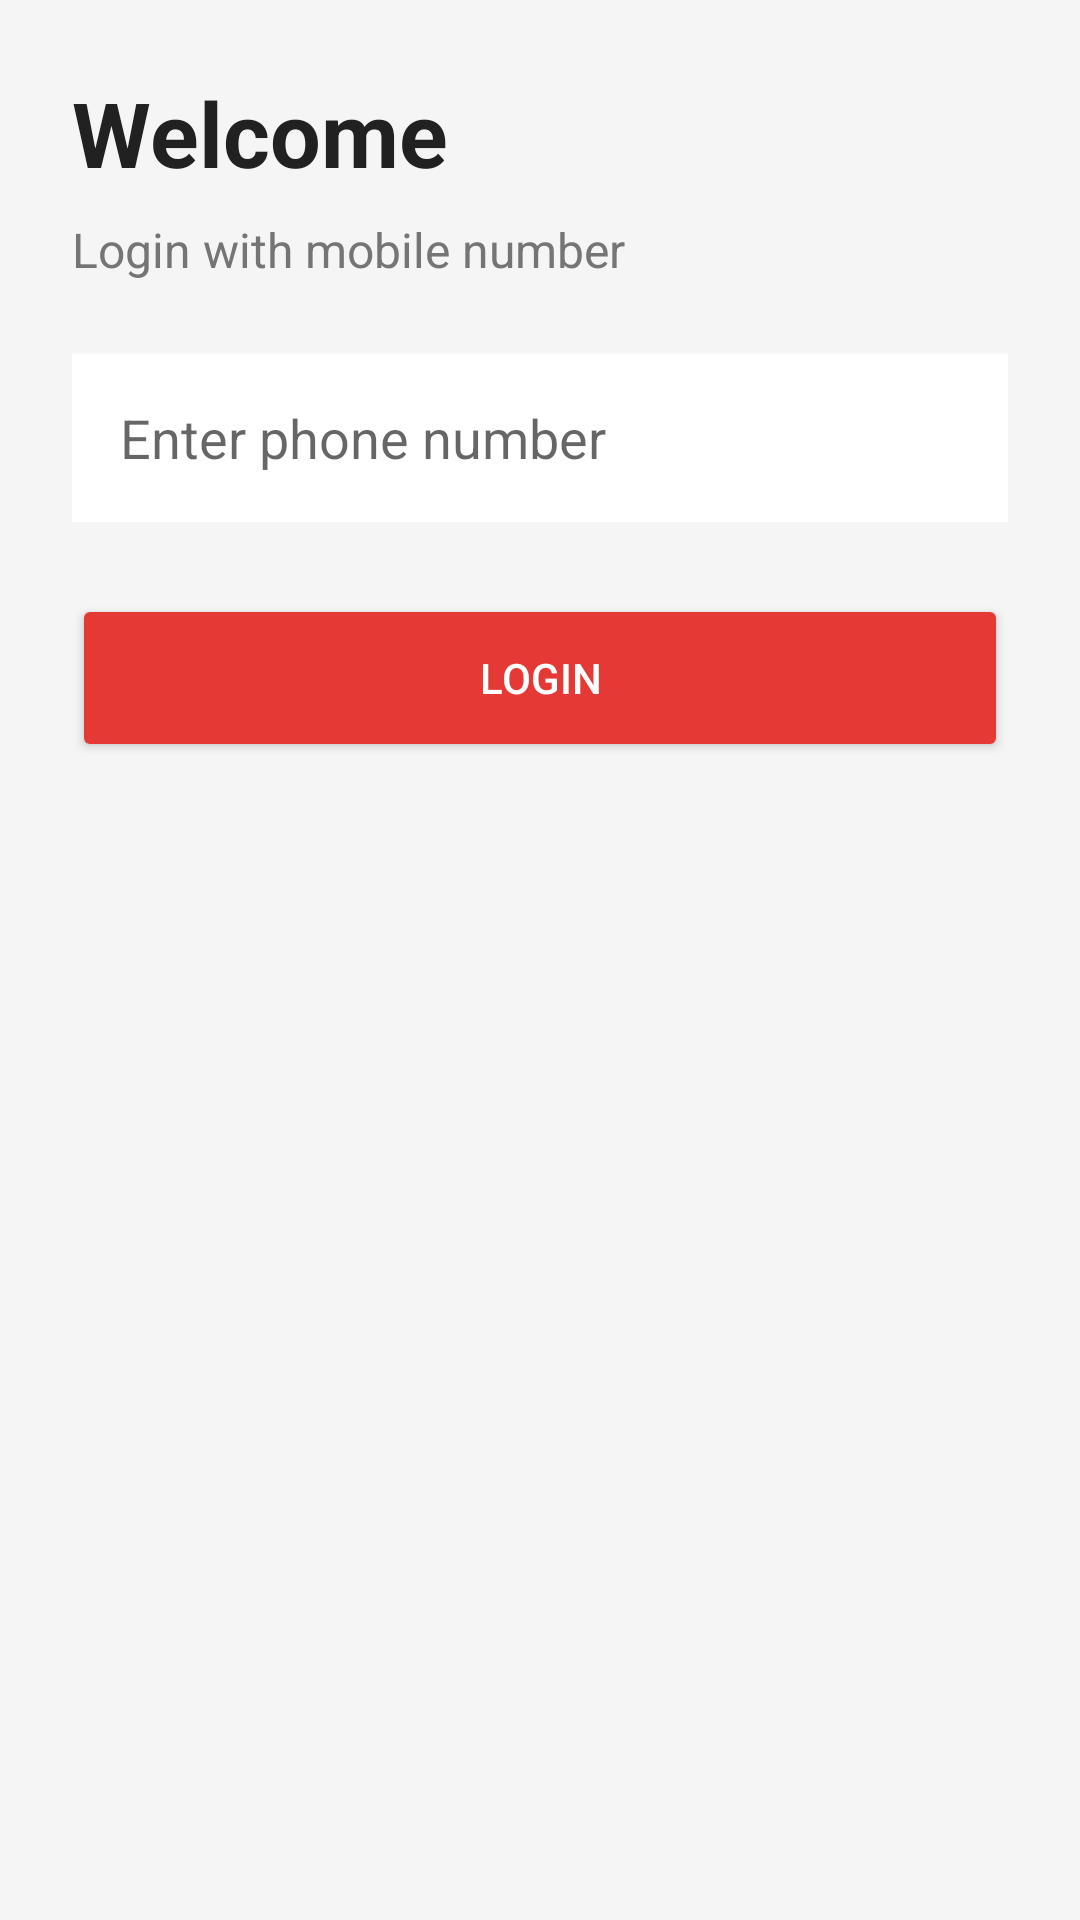

The Android layout XML behind this screen, and the referenced resources:
<!-- AndroidManifest.xml: application theme Theme.FoodDeliveryApp -->
<!-- res/layout/activity_login.xml -->
<?xml version="1.0" encoding="utf-8"?>
<LinearLayout xmlns:android="http://schemas.android.com/apk/res/android"
    android:layout_width="match_parent"
    android:layout_height="match_parent"
    android:orientation="vertical"
    android:padding="24dp"
    android:background="@color/bg">

    <TextView
        android:layout_width="wrap_content"
        android:layout_height="wrap_content"
        android:text="@string/welcome"
        android:textSize="30sp"
        android:textStyle="bold"
        android:textColor="@color/text_primary" />

    <TextView
        android:layout_width="wrap_content"
        android:layout_height="wrap_content"
        android:layout_marginTop="8dp"
        android:text="Login with mobile number"
        android:textColor="@color/text_secondary"
        android:textSize="16sp" />

    <EditText
        android:id="@+id/phoneInput"
        android:layout_width="match_parent"
        android:layout_height="56dp"
        android:layout_marginTop="24dp"
        android:background="@color/white"
        android:hint="@string/phone_hint"
        android:inputType="phone"
        android:padding="16dp" />

    <Button
        android:id="@+id/loginButton"
        android:layout_width="match_parent"
        android:layout_height="56dp"
        android:layout_marginTop="24dp"
        android:backgroundTint="@color/primary"
        android:text="@string/login"
        android:textColor="@color/white" />

</LinearLayout>
<!-- resources referenced by this layout -->
<resources>
  <color name="bg">#F5F5F5</color>
  <color name="primary">#E53935</color>
  <color name="text_primary">#212121</color>
  <color name="text_secondary">#757575</color>
  <color name="white">#FFFFFF</color>
  <string name="login">Login</string>
  <string name="phone_hint">Enter phone number</string>
  <string name="welcome">Welcome</string>
  <style name="Theme.FoodDeliveryApp" parent="Theme.MaterialComponents.DayNight.NoActionBar">
          <item name="colorPrimary">@color/primary</item>
          <item name="colorPrimaryVariant">@color/primary_dark</item>
          <item name="colorSecondary">@color/accent</item>
          <item name="android:statusBarColor">@color/primary_dark</item>
          <item name="android:navigationBarColor">@color/white</item>
      </style>
  <color name="primary_dark">#B71C1C</color>
  <color name="accent">#FFB300</color>
</resources>
